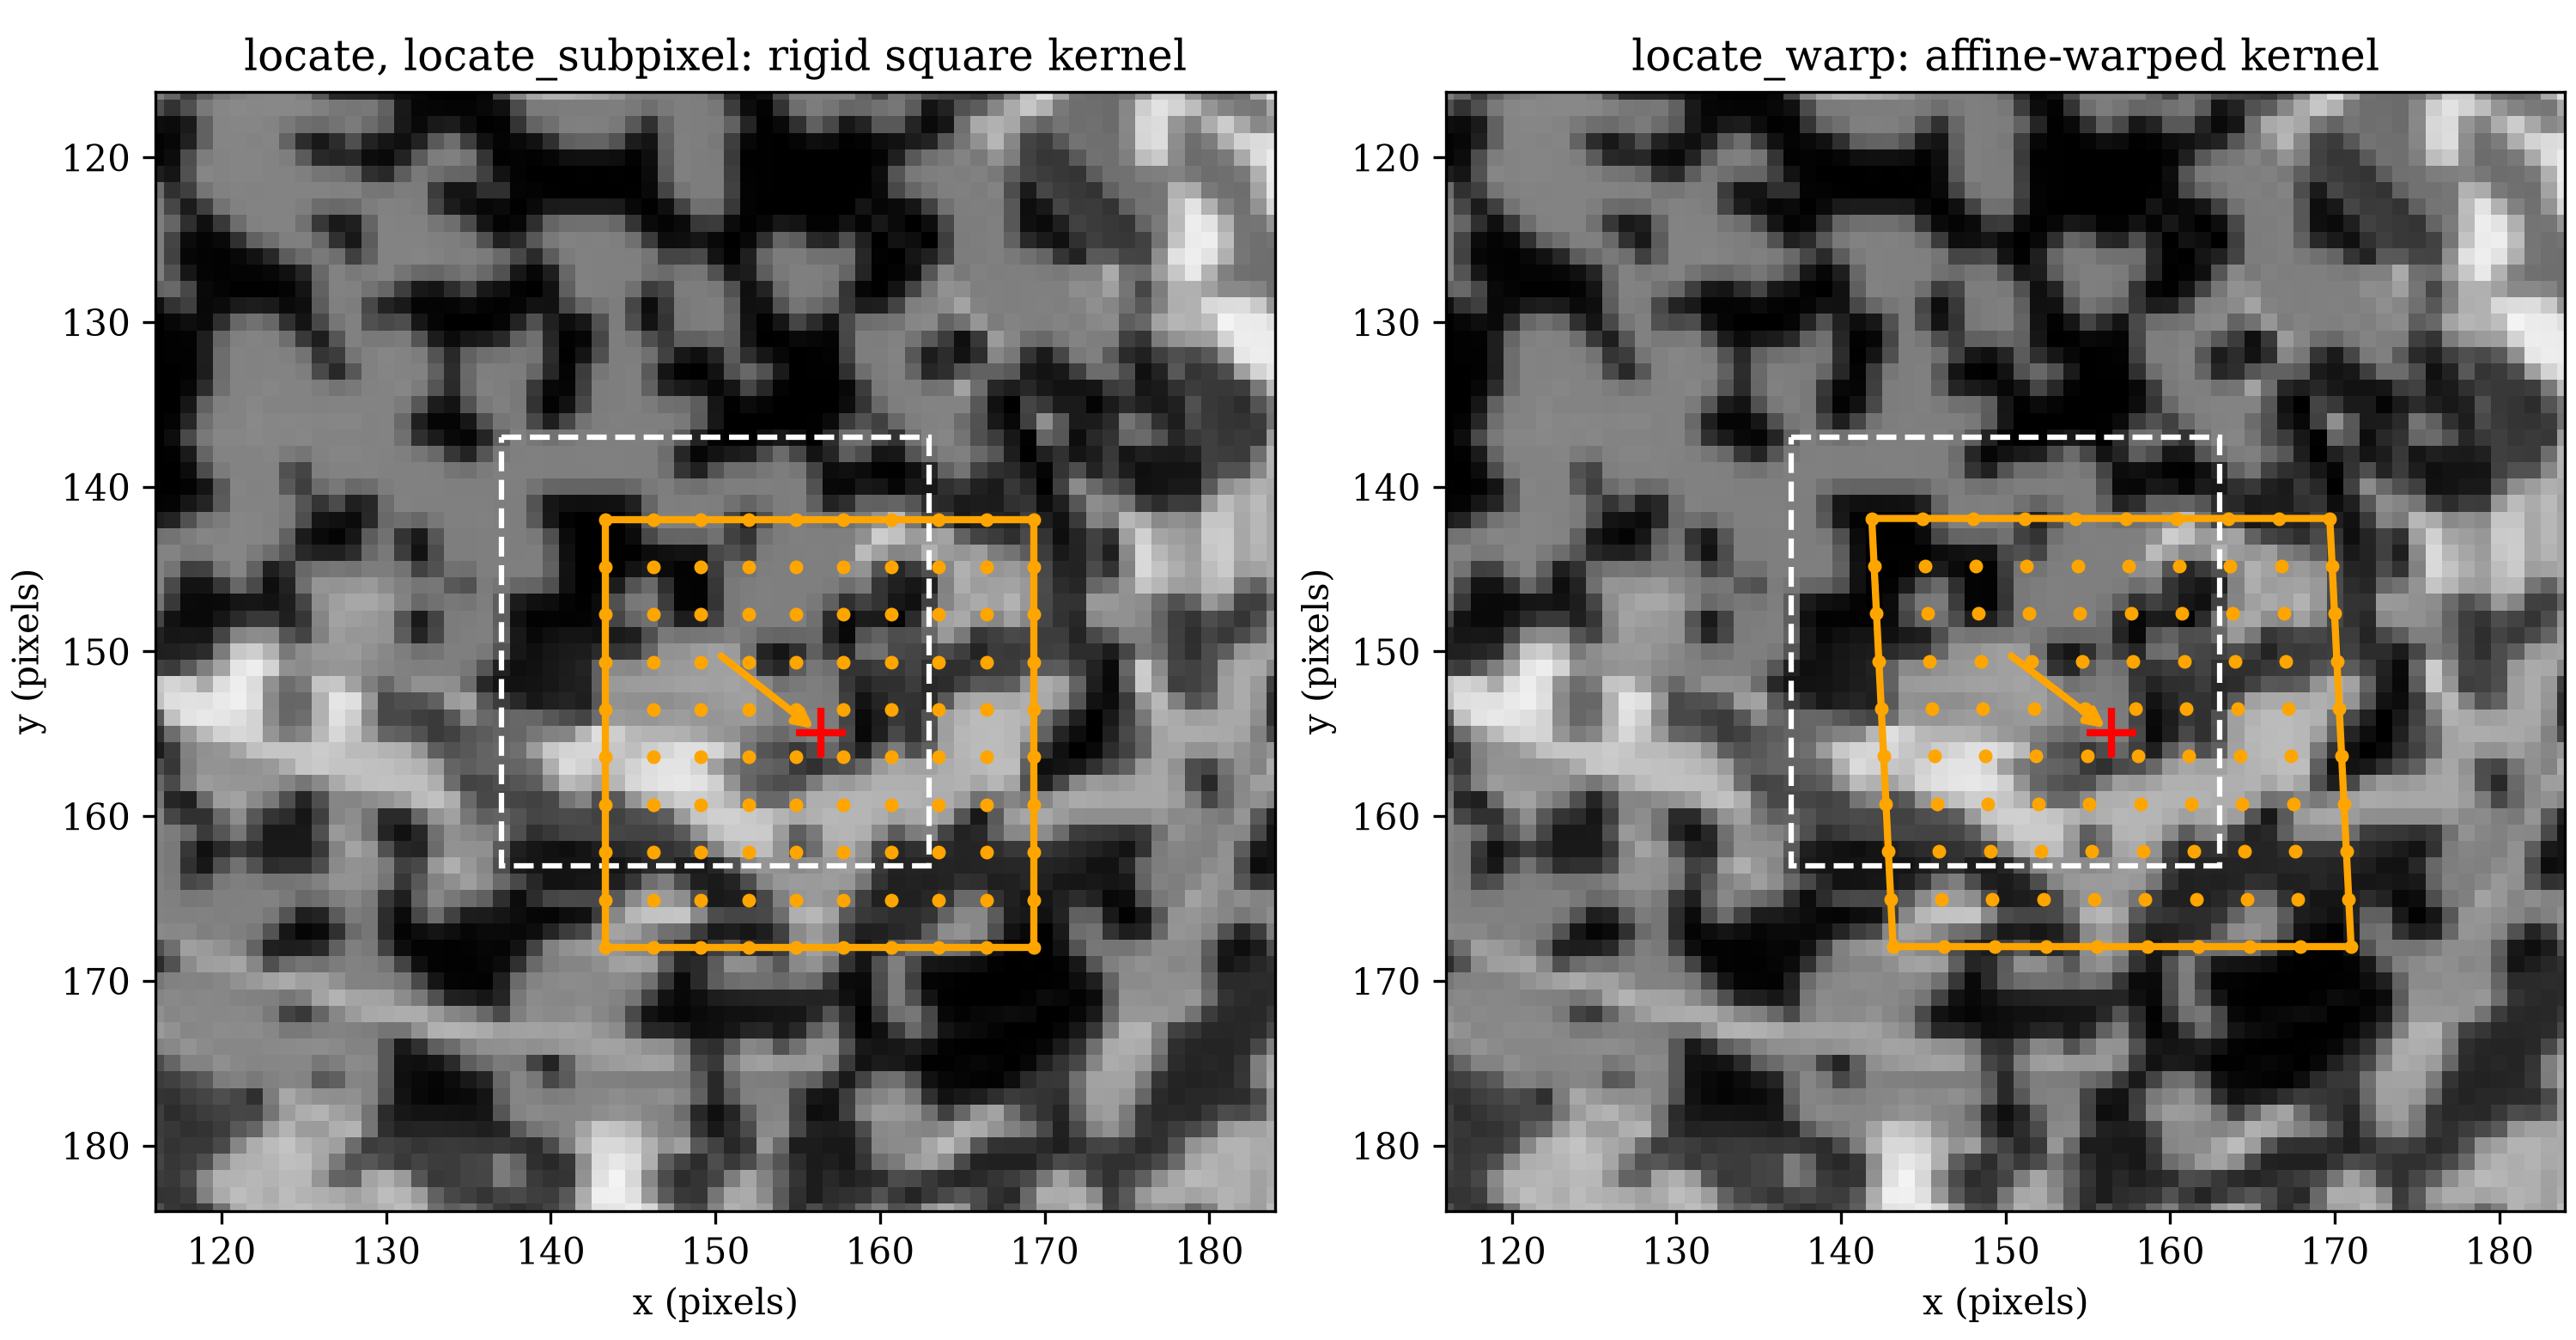

Recreate this plot in Python.
"""Side-by-side illustration of the kernel `locate`/`locate_subpixel`
match (left) against the kernel `locate_warp` warps (right), on one
point under an exaggerated affine deformation.

First sweeps 30 random fractional shifts under that deformation and
reports each function's median error. The figure then uses the shift
whose three errors sit closest to those medians, so the example is
typical, not hand-picked.
"""

import matplotlib.pyplot as plt
import numpy as np
from matplotlib.patches import Polygon
from scipy.ndimage import affine_transform

from dictk import translation, warp
from dictk.image import PixelCoordinate, read

plt.rcParams.update({"font.family": "serif", "mathtext.fontset": "cm"})

# Deformation gradient in (x, y) order: 7% stretch along x plus 0.05
# shear, exaggerated beyond this page's 2% so the warp is visible, with
# distinct values so each one is easy to spot in the printed matrices.
# 15% with 0.15 shear defeats the whole-pixel starting match for about
# a third of shifts; 7% with 0.05 shear defeats none of the 30 below.
F = np.array([[1.07, 0.05], [0.0, 1.0]])
POINT = PixelCoordinate(x=150, y=150)
MARGIN = 13
SEARCH_MARGIN = 25
SHIFT_COUNT = 30
DOT_COUNT = 10
ZOOM = 34

reference_image = read(path="astronaut0.png")
pivot = np.array([POINT.x, POINT.y], dtype=np.float64)
# affine_transform maps each output (row, column) back to its input
# position, so it takes the inverse deformation, in (y, x) order.
inverse = np.linalg.inv(F)[::-1, ::-1]


def deformed(shift):
    offset = pivot[::-1] - inverse @ (pivot[::-1] + shift[::-1])
    return affine_transform(
        reference_image.astype(np.float64), inverse, offset=offset, order=5
    )


def tracked(current_image):
    kwargs = dict(
        reference_image=reference_image,
        current_image=current_image,
        reference_point=POINT,
        search_center=POINT,
        kernel_margin_width=MARGIN,
        kernel_margin_height=MARGIN,
        search_margin_width=SEARCH_MARGIN,
        search_margin_height=SEARCH_MARGIN,
    )
    return (
        translation.locate(**kwargs),
        translation.locate_subpixel(**kwargs),
        warp.locate(**kwargs),
        warp.fit(**kwargs),
    )


names = ["`locate`", "`locate_subpixel`", "`locate_warp`"]
# Rounded to 0.01 px, so each shift prints exactly as used.
shifts = np.round(
    np.random.default_rng(0).uniform([4, 2], [8, 6], size=(SHIFT_COUNT, 2)), 2
)
errors = np.array(
    [
        [
            np.hypot(*(np.array([f.x, f.y]) - pivot - shift))
            for f in tracked(deformed(shift))[:3]
        ]
        for shift in shifts
    ]
)
medians = np.median(errors, axis=0)
print(f"Across {SHIFT_COUNT} random fractional shifts:")
print()
print("| Function | Smallest error (px) | Median error (px) | Largest error (px) |")
print("|---|---|---|---|")
for name, smallest, median, largest in zip(
    names, errors.min(axis=0), medians, errors.max(axis=0)
):
    print(f"| {name} | {smallest:.3f} | {median:.3f} | {largest:.3f} |")

typical = int(np.argmin((np.abs(errors - medians) / medians).sum(axis=1)))
TRANSLATION = shifts[typical]
current_image = deformed(TRANSLATION)
true_position = pivot + TRANSLATION
found_locate, found_subpixel, found_warp, fitted = tracked(current_image)

print()
print(
    f"The most typical shift, ({TRANSLATION[0]:.2f}, {TRANSLATION[1]:.2f}) px, "
    f"puts the true position at ({true_position[0]:.2f}, {true_position[1]:.2f}):"
)
print()
print("| Function | Found $x$ | Found $y$ | Error (px) |")
print("|---|---|---|---|")
for name, found in zip(names, [found_locate, found_subpixel, found_warp]):
    error = np.hypot(found.x - true_position[0], found.y - true_position[1])
    print(f"| {name} | {found.x:.3f} | {found.y:.3f} | {error:.3f} |")

rigid = np.array(
    [
        [1.0, 0.0, found_subpixel.x - POINT.x],
        [0.0, 1.0, found_subpixel.y - POINT.y],
        [0.0, 0.0, 1.0],
    ]
)
true = np.eye(3)
true[:2, :2] = F
true[:2, 2] = TRANSLATION


def latex(matrix, exact):
    """`matrix` as a LaTeX bmatrix. Entries where `exact` is True are
    fixed by construction and print as given (`1`, `0`, `1.15`), not
    padded to four decimals."""
    rows = [
        " & ".join(
            f"{value:g}" if fixed else f"{value:.4f}"
            for value, fixed in zip(row, fixed_row)
        )
        for row, fixed_row in zip(matrix, exact)
    ]
    return "\\begin{bmatrix}" + " \\\\ ".join(rows) + "\\end{bmatrix}"


bottom_row = np.zeros((3, 3), dtype=bool)
bottom_row[2] = True
rigid_exact = bottom_row.copy()
rigid_exact[:2, :2] = True
for name, matrix, exact, note in [
    (r"locate\_subpixel", rigid, rigid_exact, r" \quad (u_x = u_y = v_x = v_y = 0)"),
    (r"locate\_warp", fitted, bottom_row, ""),
    ("true", true, np.ones((3, 3), dtype=bool), ""),
]:
    print()
    print("$$")
    print(f"\\boldsymbol{{W}}_\\text{{{name}}} = {latex(matrix, exact)}{note}")
    print("$$")

offsets = np.linspace(-MARGIN, MARGIN, DOT_COUNT)
grid = np.array([(dx, dy) for dy in offsets for dx in offsets])
square = np.array(
    [[-MARGIN, -MARGIN], [MARGIN, -MARGIN], [MARGIN, MARGIN], [-MARGIN, MARGIN]]
)

fig, (left, right) = plt.subplots(1, 2, figsize=(10, 5.2), constrained_layout=True)
for ax in (left, right):
    ax.imshow(current_image, cmap="gray", vmin=0, vmax=255)
    ax.set_xlim(pivot[0] - ZOOM, pivot[0] + ZOOM)
    ax.set_ylim(pivot[1] + ZOOM, pivot[1] - ZOOM)
    ax.set_xlabel("x (pixels)")
    ax.set_ylabel("y (pixels)")
    ax.add_patch(
        Polygon(
            pivot + square,
            fill=False,
            edgecolor="white",
            linestyle="--",
            linewidth=1.5,
        )
    )
    ax.plot(*true_position, marker="+", color="red", markersize=14, mew=2)

for ax, found, corners, dots, title in [
    (
        left,
        found_subpixel,
        square,
        grid,
        "locate, locate_subpixel: rigid square kernel",
    ),
    (
        right,
        found_warp,
        square @ fitted[:2, :2].T,
        grid @ fitted[:2, :2].T,
        "locate_warp: affine-warped kernel",
    ),
]:
    center = np.array([found.x, found.y])
    ax.annotate(
        "",
        xy=center,
        xytext=pivot,
        arrowprops=dict(arrowstyle="-|>", color="orange", linewidth=2),
    )
    ax.add_patch(Polygon(center + corners, fill=False, edgecolor="orange", linewidth=2))
    ax.scatter(*(center + dots).T, s=8, color="orange")
    ax.set_title(title)

fig.savefig("kernel_warping_panels.png", dpi=300)
